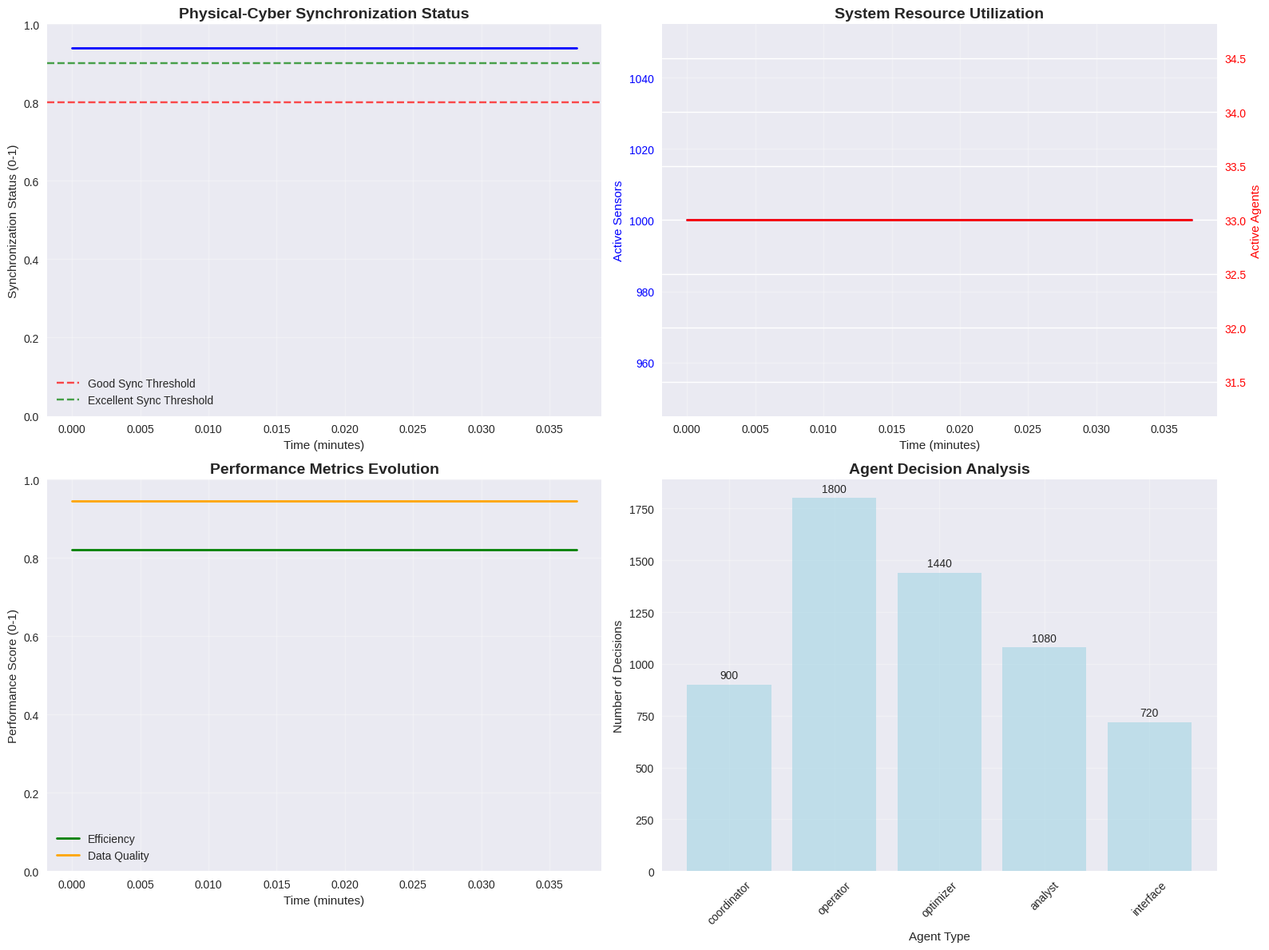

Here is the Python script that generated this plot:
# Import required libraries
import numpy as np
import matplotlib.pyplot as plt
import seaborn as sns
from dataclasses import dataclass, field
from typing import List, Tuple, Optional, Dict, Any
import random
from collections import defaultdict, deque
import warnings
from enum import Enum
import time
warnings.filterwarnings('ignore')

# Set style for better visualizations
plt.style.use('seaborn-v0_8')
sns.set_palette("husl")

# Set random seed for reproducibility
np.random.seed(42)
random.seed(42)

class AgentType(Enum):
    """Types of AI agents in the metaverse"""
    COORDINATOR = "coordinator"
    OPERATOR = "operator"
    OPTIMIZER = "optimizer"
    ANALYST = "analyst"
    INTERFACE = "interface"

@dataclass
class MetaverseSensor:
    """IoT sensor in the metaverse environment"""
    sensor_id: str
    location: Tuple[float, float, float]  # 3D coordinates
    sensor_type: str  # 'temperature', 'humidity', 'motion', 'inventory', 'traffic'
    value: float = 0.0
    last_update: float = 0.0
    accuracy: float = 0.95
    status: str = "active"  # 'active', 'maintenance', 'offline'
    
    def update_value(self, new_value: float, timestamp: float):
        """Update sensor value with timestamp"""
        self.value = new_value
        self.last_update = timestamp
        
        # Add realistic noise
        noise = np.random.normal(0, 0.05)
        self.value += noise

@dataclass
class AIAgent:
    """AI agent operating in the metaverse"""
    agent_id: str
    agent_type: AgentType
    capabilities: List[str] = field(default_factory=list)
    location: Tuple[float, float, float] = (0.0, 0.0, 0.0)
    status: str = "active"
    performance_score: float = 0.8
    decision_history: List[Dict[str, Any]] = field(default_factory=list)
    learning_rate: float = 0.1
    
    def make_decision(self, context: Dict[str, Any]) -> Dict[str, Any]:
        """Make autonomous decision based on context"""
        
        decision = {
            'agent_id': self.agent_id,
            'timestamp': time.time(),
            'decision_type': self.agent_type.value,
            'action': None,
            'confidence': 0.0,
            'reasoning': ''
        }
        
        # Agent-specific decision logic
        if self.agent_type == AgentType.COORDINATOR:
            decision = self._coordinate_decision(context)
        elif self.agent_type == AgentType.OPERATOR:
            decision = self._operate_decision(context)
        elif self.agent_type == AgentType.OPTIMIZER:
            decision = self._optimize_decision(context)
        elif self.agent_type == AgentType.ANALYST:
            decision = self._analyze_decision(context)
        elif self.agent_type == AgentType.INTERFACE:
            decision = self._interface_decision(context)
        
        self.decision_history.append(decision)
        return decision
    
    def _coordinate_decision(self, context: Dict[str, Any]) -> Dict[str, Any]:
        """Coordinator agent decision logic"""
        
        # Analyze system status
        system_status = context.get('system_status', 'normal')
        agent_status = context.get('agent_status', {})
        
        if system_status == 'overloaded':
            action = 'rebalance_load'
            confidence = 0.9
            reasoning = 'System overloaded - redistributing tasks among agents'
        elif system_status == 'underutilized':
            action = 'consolidate_resources'
            confidence = 0.8
            reasoning = 'System underutilized - consolidating resources for efficiency'
        else:
            action = 'maintain_balance'
            confidence = 0.7
            reasoning = 'System normal - maintaining current balance'
        
        return {
            'agent_id': self.agent_id,
            'timestamp': time.time(),
            'decision_type': self.agent_type.value,
            'action': action,
            'confidence': confidence,
            'reasoning': reasoning
        }
    
    def _operate_decision(self, context: Dict[str, Any]) -> Dict[str, Any]:
        """Operator agent decision logic"""
        
        task_queue = context.get('task_queue', [])
        resource_status = context.get('resource_status', {})
        
        if len(task_queue) > 10:
            action = 'increase_capacity'
            confidence = 0.8
            reasoning = 'High task queue - increasing operational capacity'
        elif len(task_queue) < 3:
            action = 'optimize_efficiency'
            confidence = 0.7
            reasoning = 'Low task queue - optimizing operational efficiency'
        else:
            action = 'maintain_current'
            confidence = 0.6
            reasoning = 'Normal task load - maintaining current operations'
        
        return {
            'agent_id': self.agent_id,
            'timestamp': time.time(),
            'decision_type': self.agent_type.value,
            'action': action,
            'confidence': confidence,
            'reasoning': reasoning
        }
    
    def _optimize_decision(self, context: Dict[str, Any]) -> Dict[str, Any]:
        """Optimizer agent decision logic"""
        
        performance_metrics = context.get('performance_metrics', {})
        efficiency = performance_metrics.get('efficiency', 0.8)
        
        if efficiency < 0.7:
            action = 'reconfigure_network'
            confidence = 0.9
            reasoning = 'Low efficiency detected - reconfiguring network topology'
        elif efficiency > 0.9:
            action = 'fine_tune_parameters'
            confidence = 0.7
            reasoning = 'High efficiency - fine-tuning parameters for optimization'
        else:
            action = 'monitor_performance'
            confidence = 0.6
            reasoning = 'Normal efficiency - monitoring performance metrics'
        
        return {
            'agent_id': self.agent_id,
            'timestamp': time.time(),
            'decision_type': self.agent_type.value,
            'action': action,
            'confidence': confidence,
            'reasoning': reasoning
        }
    
    def _analyze_decision(self, context: Dict[str, Any]) -> Dict[str, Any]:
        """Analyst agent decision logic"""
        
        data_volume = context.get('data_volume', 1000)
        anomaly_count = context.get('anomaly_count', 0)
        
        if anomaly_count > 10:
            action = 'investigate_anomalies'
            confidence = 0.9
            reasoning = 'High anomaly count - investigating potential issues'
        elif data_volume > 5000:
            action = 'analyze_patterns'
            confidence = 0.8
            reasoning = 'High data volume - analyzing patterns for insights'
        else:
            action = 'generate_report'
            confidence = 0.7
            reasoning = 'Normal conditions - generating analytical report'
        
        return {
            'agent_id': self.agent_id,
            'timestamp': time.time(),
            'decision_type': self.agent_type.value,
            'action': action,
            'confidence': confidence,
            'reasoning': reasoning
        }
    
    def _interface_decision(self, context: Dict[str, Any]) -> Dict[str, Any]:
        """Interface agent decision logic"""
        
        user_activity = context.get('user_activity', 'low')
        interface_load = context.get('interface_load', 0.5)
        
        if user_activity == 'high':
            action = 'enhance_interface'
            confidence = 0.8
            reasoning = 'High user activity - enhancing interface responsiveness'
        elif interface_load > 0.8:
            action = 'optimize_rendering'
            confidence = 0.7
            reasoning = 'High interface load - optimizing rendering performance'
        else:
            action = 'maintain_interface'
            confidence = 0.6
            reasoning = 'Normal conditions - maintaining current interface'
        
        return {
            'agent_id': self.agent_id,
            'timestamp': time.time(),
            'decision_type': self.agent_type.value,
            'action': action,
            'confidence': confidence,
            'reasoning': reasoning
        }
    
    def update_performance(self, outcome: float):
        """Update agent performance based on outcome"""
        self.performance_score = (1 - self.learning_rate) * self.performance_score + self.learning_rate * outcome

@dataclass
class MetaverseEnvironment:
    """Physical-cyber synthesis metaverse environment"""
    environment_id: str
    sensors: List[MetaverseSensor] = field(default_factory=list)
    agents: List[AIAgent] = field(default_factory=list)
    physical_state: Dict[str, Any] = field(default_factory=dict)
    virtual_state: Dict[str, Any] = field(default_factory=dict)
    synchronization_status: float = 1.0
    performance_metrics: Dict[str, float] = field(default_factory=dict)
    
    def add_sensor(self, sensor: MetaverseSensor):
        """Add a sensor to the metaverse"""
        self.sensors.append(sensor)
    
    def add_agent(self, agent: AIAgent):
        """Add an AI agent to the metaverse"""
        self.agents.append(agent)
    
    def update_sensors(self, timestamp: float):
        """Update all sensor readings"""
        
        for sensor in self.sensors:
            if sensor.status == 'active':
                # Generate realistic sensor values
                if sensor.sensor_type == 'temperature':
                    base_value = 20 + 10 * np.sin(timestamp / 3600 * 2 * np.pi)
                    new_value = base_value + np.random.normal(0, 2)
                elif sensor.sensor_type == 'humidity':
                    base_value = 50 + 20 * np.sin(timestamp / 3600 * 2 * np.pi + np.pi/4)
                    new_value = base_value + np.random.normal(0, 5)
                elif sensor.sensor_type == 'motion':
                    new_value = np.random.uniform(0, 100)  # Motion activity level
                elif sensor.sensor_type == 'inventory':
                    new_value = np.random.uniform(0, 1000)  # Inventory level
                elif sensor.sensor_type == 'traffic':
                    new_value = np.random.uniform(0, 50)  # Traffic flow
                else:
                    new_value = np.random.uniform(0, 100)
                
                sensor.update_value(new_value, timestamp)
    
    def synchronize_states(self) -> float:
        """Synchronize physical and virtual states"""
        
        # Calculate synchronization quality
        active_sensors = [s for s in self.sensors if s.status == 'active']
        
        if not active_sensors:
            return 0.0
        
        # Calculate average sensor accuracy
        avg_accuracy = np.mean([s.accuracy for s in active_sensors])
        
        # Calculate state difference
        state_diff = 0.0
        for sensor in active_sensors:
            # Simulate state difference based on sensor accuracy
            state_diff += (1 - sensor.accuracy) * 0.1
        
        self.synchronization_status = avg_accuracy - (state_diff / len(active_sensors))
        
        return self.synchronization_status
    
    def run_agent_decisions(self) -> List[Dict[str, Any]]:
        """Run autonomous agent decision making"""
        
        decisions = []
        
        # Create context for agents
        context = {
            'system_status': self._calculate_system_status(),
            'agent_status': {agent.agent_id: agent.status for agent in self.agents},
            'task_queue': self._get_task_queue(),
            'resource_status': self._get_resource_status(),
            'performance_metrics': self.performance_metrics,
            'data_volume': len(self.sensors) * 100,  # Simplified data volume
            'anomaly_count': self._count_anomalies(),
            'user_activity': self._get_user_activity(),
            'interface_load': self._get_interface_load()
        }
        
        # Each agent makes decision
        for agent in self.agents:
            if agent.status == 'active':
                decision = agent.make_decision(context)
                decisions.append(decision)
        
        return decisions
    
    def _calculate_system_status(self) -> str:
        """Calculate overall system status"""
        
        active_agents = len([a for a in self.agents if a.status == 'active'])
        total_agents = len(self.agents)
        
        if total_agents == 0:
            return 'unknown'
        
        agent_ratio = active_agents / total_agents
        
        if agent_ratio > 0.8:
            return 'normal'
        elif agent_ratio > 0.5:
            return 'degraded'
        else:
            return 'critical'
    
    def _get_task_queue(self) -> List[str]:
        """Get current task queue"""
        # Simulate task queue based on sensor activity
        active_sensors = [s for s in self.sensors if s.status == 'active']
        task_count = int(len(active_sensors) * 0.5)
        return [f'task_{i}' for i in range(task_count)]
    
    def _get_resource_status(self) -> Dict[str, float]:
        """Get resource status"""
        return {
            'cpu_usage': np.random.uniform(0.3, 0.8),
            'memory_usage': np.random.uniform(0.4, 0.7),
            'network_usage': np.random.uniform(0.2, 0.6),
            'storage_usage': np.random.uniform(0.5, 0.9)
        }
    
    def _count_anomalies(self) -> int:
        """Count system anomalies"""
        # Simulate anomaly detection based on sensor readings
        anomaly_count = 0
        
        for sensor in self.sensors:
            if sensor.status == 'active':
                # Simple anomaly detection
                if sensor.sensor_type == 'temperature' and (sensor.value < 10 or sensor.value > 35):
                    anomaly_count += 1
                elif sensor.sensor_type == 'humidity' and (sensor.value < 20 or sensor.value > 80):
                    anomaly_count += 1
        
        return anomaly_count
    
    def _get_user_activity(self) -> str:
        """Get current user activity level"""
        activity_level = np.random.random()
        
        if activity_level > 0.7:
            return 'high'
        elif activity_level > 0.3:
            return 'medium'
        else:
            return 'low'
    
    def _get_interface_load(self) -> float:
        """Get interface load"""
        return np.random.uniform(0.2, 0.9)
    
    def update_performance_metrics(self):
        """Update performance metrics"""
        
        # Calculate efficiency
        active_agents = [a for a in self.agents if a.status == 'active']
        if active_agents:
            avg_performance = np.mean([a.performance_score for a in active_agents])
        else:
            avg_performance = 0.0
        
        self.performance_metrics = {
            'efficiency': avg_performance,
            'synchronization': self.synchronization_status,
            'sensor_coverage': len([s for s in self.sensors if s.status == 'active']) / len(self.sensors) if self.sensors else 0,
            'agent_utilization': len(active_agents) / len(self.agents) if self.agents else 0,
            'data_quality': np.mean([s.accuracy for s in self.sensors if s.status == 'active']) if self.sensors else 0,
            'response_time': np.random.uniform(0.1, 2.0),  # seconds
            'throughput': np.random.uniform(100, 1000),  # operations per second
        }
    
    def generate_metaverse_report(self) -> Dict[str, Any]:
        """Generate comprehensive metaverse report"""
        
        report = {
            'report_timestamp': time.time(),
            'environment_id': self.environment_id,
            'system_overview': {
                'total_sensors': len(self.sensors),
                'active_sensors': len([s for s in self.sensors if s.status == 'active']),
                'total_agents': len(self.agents),
                'active_agents': len([a for a in self.agents if a.status == 'active']),
                'synchronization_status': self.synchronization_status,
                'system_status': self._calculate_system_status()
            },
            'sensor_analysis': {},
            'agent_analysis': {},
            'performance_metrics': self.performance_metrics,
            'recommendations': []
        }
        
        # Sensor analysis
        sensor_types = defaultdict(int)
        for sensor in self.sensors:
            sensor_types[sensor.sensor_type] += 1
        
        report['sensor_analysis'] = {
            'sensor_types': dict(sensor_types),
            'average_accuracy': np.mean([s.accuracy for s in self.sensors if s.status == 'active']) if self.sensors else 0,
            'coverage_area': len(self.sensors) * 100,  # Simplified coverage
        }
        
        # Agent analysis
        agent_types = defaultdict(int)
        for agent in self.agents:
            agent_types[agent.agent_type.value] += 1
        
        report['agent_analysis'] = {
            'agent_types': dict(agent_types),
            'average_performance': np.mean([a.performance_score for a in self.agents]) if self.agents else 0,
            'decision_frequency': len([d for a in self.agents for d in a.decision_history]) / len(self.agents) if self.agents else 0,
        }
        
        # Generate recommendations
        if self.synchronization_status < 0.8:
            report['recommendations'].append('Improve physical-cyber synchronization')
        
        if len([s for s in self.sensors if s.status == 'active']) < len(self.sensors) * 0.8:
            report['recommendations'].append('Maintain sensor health and availability')
        
        if self.performance_metrics.get('efficiency', 0) < 0.7:
            report['recommendations'].append('Optimize agent performance and coordination')
        
        return report

# Initialize Metaverse Environment
print("Initializing Physical-Cyber Synthesis Metaverse...")
print("=" * 50)

metaverse = MetaverseEnvironment(environment_id="warehouse_metaverse_001")

# Create sensors (1000+ sensors for comprehensive coverage)
sensor_types = ['temperature', 'humidity', 'motion', 'inventory', 'traffic']
num_sensors_per_type = 200  # 200 sensors per type = 1000 total

print(f"Creating {len(sensor_types) * num_sensors_per_type} sensors...")

for sensor_type in sensor_types:
    for i in range(num_sensors_per_type):
        sensor = MetaverseSensor(
            sensor_id=f"{sensor_type}_{i}",
            location=(np.random.uniform(0, 100), np.random.uniform(0, 100), np.random.uniform(0, 10)),
            sensor_type=sensor_type,
            accuracy=np.random.uniform(0.9, 0.99)
        )
        metaverse.add_sensor(sensor)

print(f"Sensors Created: {len(metaverse.sensors)}")
for sensor_type in sensor_types:
    count = len([s for s in metaverse.sensors if s.sensor_type == sensor_type])
    print(f"  {sensor_type.title()}: {count} sensors")

# Create AI agents
agent_configurations = [
    (AgentType.COORDINATOR, 5),
    (AgentType.OPERATOR, 10),
    (AgentType.OPTIMIZER, 8),
    (AgentType.ANALYST, 6),
    (AgentType.INTERFACE, 4)
]

print(f"\nCreating AI agents...")

for agent_type, count in agent_configurations:
    for i in range(count):
        agent = AIAgent(
            agent_id=f"{agent_type.value}_{i}",
            agent_type=agent_type,
            capabilities=[f"{agent_type.value}_capability_{j}" for j in range(3)],
            location=(np.random.uniform(0, 100), np.random.uniform(0, 100), np.random.uniform(0, 10)),
            performance_score=np.random.uniform(0.7, 0.95)
        )
        metaverse.add_agent(agent)

print(f"AI Agents Created: {len(metaverse.agents)}")
for agent_type, count in agent_configurations:
    print(f"  {agent_type.value.title()}: {count} agents")

# Initialize performance metrics
metaverse.update_performance_metrics()

print(f"\nInitial Performance Metrics:")
for metric, value in metaverse.performance_metrics.items():
    print(f"  {metric.replace('_', ' ').title()}: {value:.3f}")

print(f"\nMetaverse Environment Ready:")
print(f"  Environment ID: {metaverse.environment_id}")
print(f"  Total Sensors: {len(metaverse.sensors)}")
print(f"  Total Agents: {len(metaverse.agents)}")
print(f"  Synchronization Status: {metaverse.synchronization_status:.3f}")

def run_metaverse_simulation(metaverse: MetaverseEnvironment, duration_minutes: int = 5):
    """Run metaverse simulation with real-time updates"""
    
    print(f"Running Metaverse Simulation for {duration_minutes} minutes...")
    print("=" * 60)
    
    simulation_data = {
        'timestamps': [],
        'synchronization_status': [],
        'active_sensors': [],
        'active_agents': [],
        'performance_metrics': [],
        'agent_decisions': [],
        'anomaly_counts': []
    }
    
    start_time = time.time()
    
    for minute in range(duration_minutes):
        for second in range(60):
            current_time = time.time()
            
            # Update sensors
            metaverse.update_sensors(current_time)
            
            # Synchronize states
            sync_status = metaverse.synchronize_states()
            
            # Run agent decisions
            decisions = metaverse.run_agent_decisions()
            
            # Update performance metrics
            metaverse.update_performance_metrics()
            
            # Collect data every second
            simulation_data['timestamps'].append(current_time)
            simulation_data['synchronization_status'].append(sync_status)
            simulation_data['active_sensors'].append(len([s for s in metaverse.sensors if s.status == 'active']))
            simulation_data['active_agents'].append(len([a for a in metaverse.agents if a.status == 'active']))
            simulation_data['performance_metrics'].append(metaverse.performance_metrics.copy())
            simulation_data['agent_decisions'].append(decisions)
            simulation_data['anomaly_counts'].append(metaverse._count_anomalies())
            
            # Print status every minute
            if second == 0:
                print(f"Minute {minute + 1}: Sync={sync_status:.3f}, Sensors={len([s for s in metaverse.sensors if s.status == 'active'])}, Agents={len([a for a in metaverse.agents if a.status == 'active'])}")
                
                # Show sample decisions
                if decisions:
                    print(f"  Sample Decisions: {len(decisions)} total")
                    for i, decision in enumerate(decisions[:3]):
                        print(f"    {decision['agent_id']}: {decision['action']} (confidence: {decision['confidence']:.2f})")
            
            time.sleep(0.01)  # Small delay for realistic simulation
    
    end_time = time.time()
    
    print(f"\nSimulation Summary:")
    print(f"Duration: {end_time - start_time:.2f} seconds")
    print(f"Total Updates: {len(simulation_data['timestamps'])}")
    print(f"Average Synchronization: {np.mean(simulation_data['synchronization_status']):.3f}")
    print(f"Average Active Sensors: {np.mean(simulation_data['active_sensors']):.1f}")
    print(f"Average Active Agents: {np.mean(simulation_data['active_agents']):.1f}")
    print(f"Total Decisions Made: {sum(len(decisions) for decisions in simulation_data['agent_decisions'])}")
    print(f"Average Anomalies: {np.mean(simulation_data['anomaly_counts']):.1f}")
    
    return simulation_data

# Run the simulation
simulation_data = run_metaverse_simulation(metaverse, duration_minutes=3)

# Generate final report
final_report = metaverse.generate_metaverse_report()

print(f"\nFinal Metaverse Report:")
print("=" * 30)

overview = final_report['system_overview']
print(f"System Overview:")
print(f"  Total Sensors: {overview['total_sensors']}")
print(f"  Active Sensors: {overview['active_sensors']} ({overview['active_sensors']/overview['total_sensors']:.1%})")
print(f"  Total Agents: {overview['total_agents']}")
print(f"  Active Agents: {overview['active_agents']} ({overview['active_agents']/overview['total_agents']:.1%})")
print(f"  Synchronization Status: {overview['synchronization_status']:.3f}")
print(f"  System Status: {overview['system_status']}")

print(f"\nRecommendations:")
for i, recommendation in enumerate(final_report['recommendations'], 1):
    print(f"  {i}. {recommendation}")

def visualize_metaverse_performance(metaverse: MetaverseEnvironment, 
                                   simulation_data: Dict[str, List]):
    """Visualize metaverse performance and analytics"""
    
    fig, ((ax1, ax2), (ax3, ax4)) = plt.subplots(2, 2, figsize=(16, 12))
    
    # Plot 1: Synchronization status over time
    ax1.set_title('Physical-Cyber Synchronization Status', fontsize=14, fontweight='bold')
    
    time_minutes = [(t - simulation_data['timestamps'][0]) / 60 for t in simulation_data['timestamps']]
    
    ax1.plot(time_minutes, simulation_data['synchronization_status'], 'b-', linewidth=2)
    ax1.axhline(y=0.8, color='r', linestyle='--', alpha=0.7, label='Good Sync Threshold')
    ax1.axhline(y=0.9, color='g', linestyle='--', alpha=0.7, label='Excellent Sync Threshold')
    ax1.set_xlabel('Time (minutes)')
    ax1.set_ylabel('Synchronization Status (0-1)')
    ax1.set_ylim(0, 1)
    ax1.legend()
    ax1.grid(True, alpha=0.3)
    
    # Plot 2: Active sensors and agents
    ax2.set_title('System Resource Utilization', fontsize=14, fontweight='bold')
    
    ax2_twin = ax2.twinx()
    
    line1 = ax2.plot(time_minutes, simulation_data['active_sensors'], 'b-', label='Active Sensors', linewidth=2)
    ax2.set_xlabel('Time (minutes)')
    ax2.set_ylabel('Active Sensors', color='b')
    ax2.tick_params(axis='y', labelcolor='b')
    
    line2 = ax2_twin.plot(time_minutes, simulation_data['active_agents'], 'r-', label='Active Agents', linewidth=2)
    ax2_twin.set_ylabel('Active Agents', color='r')
    ax2_twin.tick_params(axis='y', labelcolor='r')
    
    ax2.legend([line1, line2], ['Active Sensors', 'Active Agents'], loc='upper left')
    ax2.grid(True, alpha=0.3)
    
    # Plot 3: Performance metrics evolution
    ax3.set_title('Performance Metrics Evolution', fontsize=14, fontweight='bold')
    
    # Extract key performance metrics
    efficiency_scores = [metrics.get('efficiency', 0) for metrics in simulation_data['performance_metrics']]
    data_quality_scores = [metrics.get('data_quality', 0) for metrics in simulation_data['performance_metrics']]
    
    ax3.plot(time_minutes, efficiency_scores, 'g-', label='Efficiency', linewidth=2)
    ax3.plot(time_minutes, data_quality_scores, 'orange', label='Data Quality', linewidth=2)
    ax3.set_xlabel('Time (minutes)')
    ax3.set_ylabel('Performance Score (0-1)')
    ax3.set_ylim(0, 1)
    ax3.legend()
    ax3.grid(True, alpha=0.3)
    
    # Plot 4: Agent decision analysis
    ax4.set_title('Agent Decision Analysis', fontsize=14, fontweight='bold')
    
    # Count decisions by type
    decision_types = defaultdict(int)
    for decisions in simulation_data['agent_decisions']:
        for decision in decisions:
            decision_types[decision['decision_type']] += 1
    
    if decision_types:
        types = list(decision_types.keys())
        counts = list(decision_types.values())
        
        bars = ax4.bar(types, counts, alpha=0.7, color='lightblue')
        ax4.set_xlabel('Agent Type')
        ax4.set_ylabel('Number of Decisions')
        ax4.set_xticklabels(types, rotation=45)
        ax4.grid(True, alpha=0.3)
        
        # Add value labels
        for bar, count in zip(bars, counts):
            height = bar.get_height()
            ax4.text(bar.get_x() + bar.get_width()/2., height + max(counts) * 0.01,
                    str(count), ha='center', va='bottom', fontsize=10)
    
    plt.tight_layout()
    plt.show()
    
    # Additional analysis
    print("\nMetaverse Performance Analysis:")
    print("=" * 35)
    
    # Calculate system health score
    avg_sync = np.mean(simulation_data['synchronization_status'])
    avg_efficiency = np.mean([metrics.get('efficiency', 0) for metrics in simulation_data['performance_metrics']])
    avg_data_quality = np.mean([metrics.get('data_quality', 0) for metrics in simulation_data['performance_metrics']])
    
    system_health = (avg_sync + avg_efficiency + avg_data_quality) / 3
    
    print(f"System Health Score: {system_health:.3f}")
    print(f"  Synchronization: {avg_sync:.3f}")
    print(f"  Efficiency: {avg_efficiency:.3f}")
    print(f"  Data Quality: {avg_data_quality:.3f}")
    
    # Agent performance analysis
    agent_performance = {}
    for agent in metaverse.agents:
        agent_performance[agent.agent_id] = agent.performance_score
    
    if agent_performance:
        best_agent = max(agent_performance, key=agent_performance.get)
        worst_agent = min(agent_performance, key=agent_performance.get)
        
        print(f"\nAgent Performance Analysis:")
        print(f"  Best Agent: {best_agent} ({agent_performance[best_agent]:.3f})")
        print(f"  Worst Agent: {worst_agent} ({agent_performance[worst_agent]:.3f})")
        print(f"  Average Performance: {np.mean(list(agent_performance.values())):.3f}")
    
    # Anomaly analysis
    anomaly_counts = simulation_data['anomaly_counts']
    avg_anomalies = np.mean(anomaly_counts)
    max_anomalies = max(anomaly_counts)
    
    print(f"\nAnomaly Analysis:")
    print(f"  Average Anomalies: {avg_anomalies:.1f}")
    print(f"  Peak Anomalies: {max_anomalies}")
    print(f"  Anomaly Rate: {avg_anomalies / len(metaverse.sensors) * 100:.2f}%")
    
    # Decision analysis
    total_decisions = sum(len(decisions) for decisions in simulation_data['agent_decisions'])
    decisions_per_minute = total_decisions / len(simulation_data['timestamps']) * 60
    
    print(f"\nDecision Analysis:")
    print(f"  Total Decisions: {total_decisions}")
    print(f"  Decisions per Minute: {decisions_per_minute:.1f}")
    print(f"  Decision Rate: {decisions_per_minute / len(metaverse.agents):.2f} per agent per minute")
    
    # Assessment
    print(f"\nOverall Assessment:")
    if system_health > 0.85:
        print(f"Status: EXCELLENT - Metaverse operating at peak performance")
    elif system_health > 0.75:
        print(f"Status: GOOD - Metaverse performing well with minor issues")
    elif system_health > 0.65:
        print(f"Status: ACCEPTABLE - Metaverse functional but needs optimization")
    else:
        print(f"Status: NEEDS IMPROVEMENT - Metaverse requires significant optimization")
    
    return simulation_data

# Visualize metaverse performance
visualize_metaverse_performance(metaverse, simulation_data)
